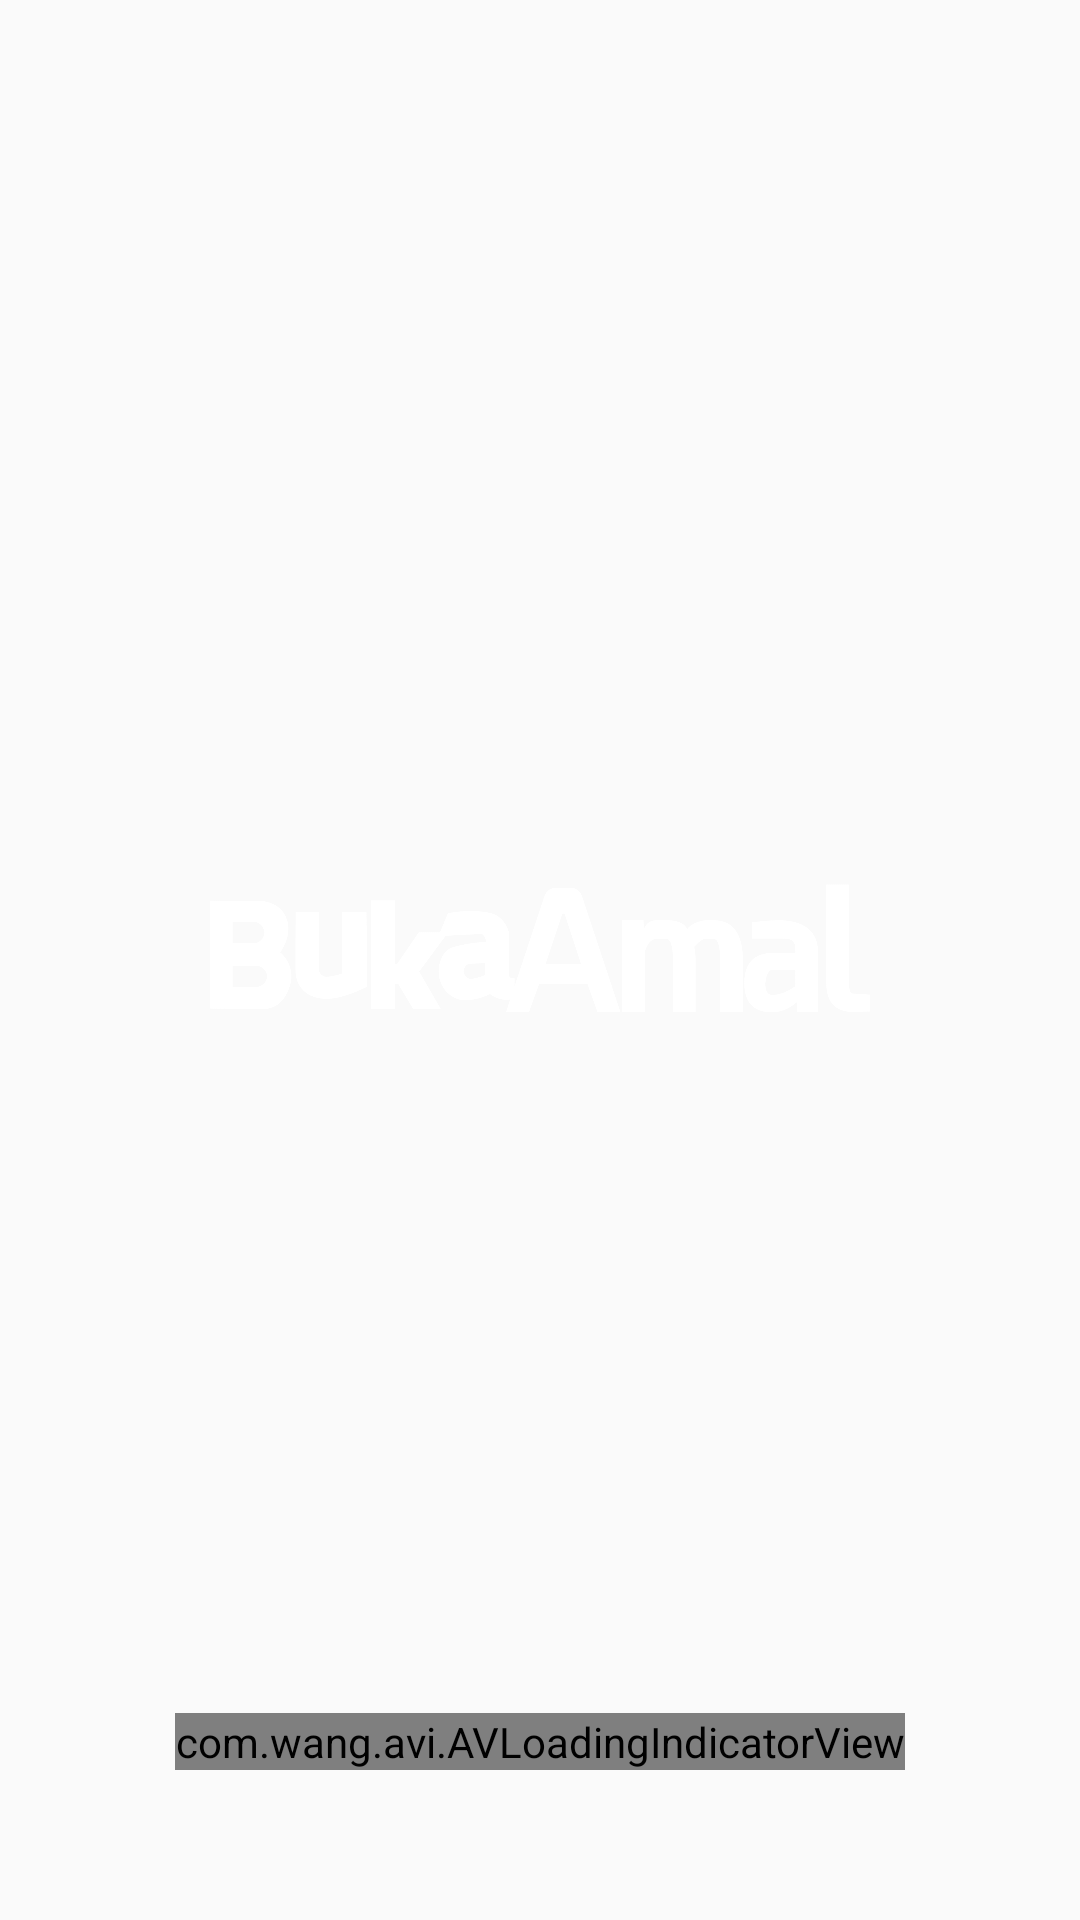

Android layout source for this screen:
<!-- AndroidManifest.xml: application theme AppTheme -->
<!-- res/layout/activity_splash_screen.xml -->
<?xml version="1.0" encoding="utf-8"?>
<RelativeLayout xmlns:android="http://schemas.android.com/apk/res/android"
    xmlns:app="http://schemas.android.com/apk/res-auto"
    xmlns:tools="http://schemas.android.com/tools"
    android:layout_width="match_parent"
    android:layout_height="match_parent"
    android:background="@drawable/bg"
    tools:context="com.studio.pattimura.bukaamal.SplashScreen">

    <ImageView
        android:id="@+id/logosplash"
        android:layout_width="220dp"
        android:layout_height="65dp"
        android:layout_centerInParent="true"
        android:src="@drawable/logobukaamal" />

    <LinearLayout
        android:layout_width="match_parent"
        android:layout_height="match_parent"
        android:layout_weight="1"
        android:gravity="center|bottom"
        android:orientation="vertical"
        android:layout_alignParentTop="true"
        android:layout_alignParentStart="true"
        android:layout_marginTop="22dp">

        <com.wang.avi.AVLoadingIndicatorView
            android:id="@+id/avi"
            style="@style/AVLoadingIndicatorView"
            android:layout_width="wrap_content"
            android:layout_height="wrap_content"
            android:layout_marginBottom="50dp"
            android:visibility="visible"
            android:layout_gravity="center|bottom"
            app:indicatorColor="@android:color/white"
            app:indicatorName="BallPulseIndicator" />

    </LinearLayout>


</RelativeLayout>
<!-- resources referenced by this layout -->
<resources>
  <!-- drawable logobukaamal: png bitmap (drawable, 31859 bytes) -->
  <style name="AppTheme" parent="Theme.AppCompat.Light.DarkActionBar">
          
          <item name="colorPrimary">@color/merahBukaAmal</item>
          <item name="colorPrimaryDark">@color/colorPrimaryDark</item>
          <item name="colorAccent">@color/colorAccent</item>
      </style>
  <color name="merahBukaAmal">#B10045</color>
  <color name="colorPrimaryDark">#B10045</color>
  <color name="colorAccent">#FF4081</color>
</resources>
